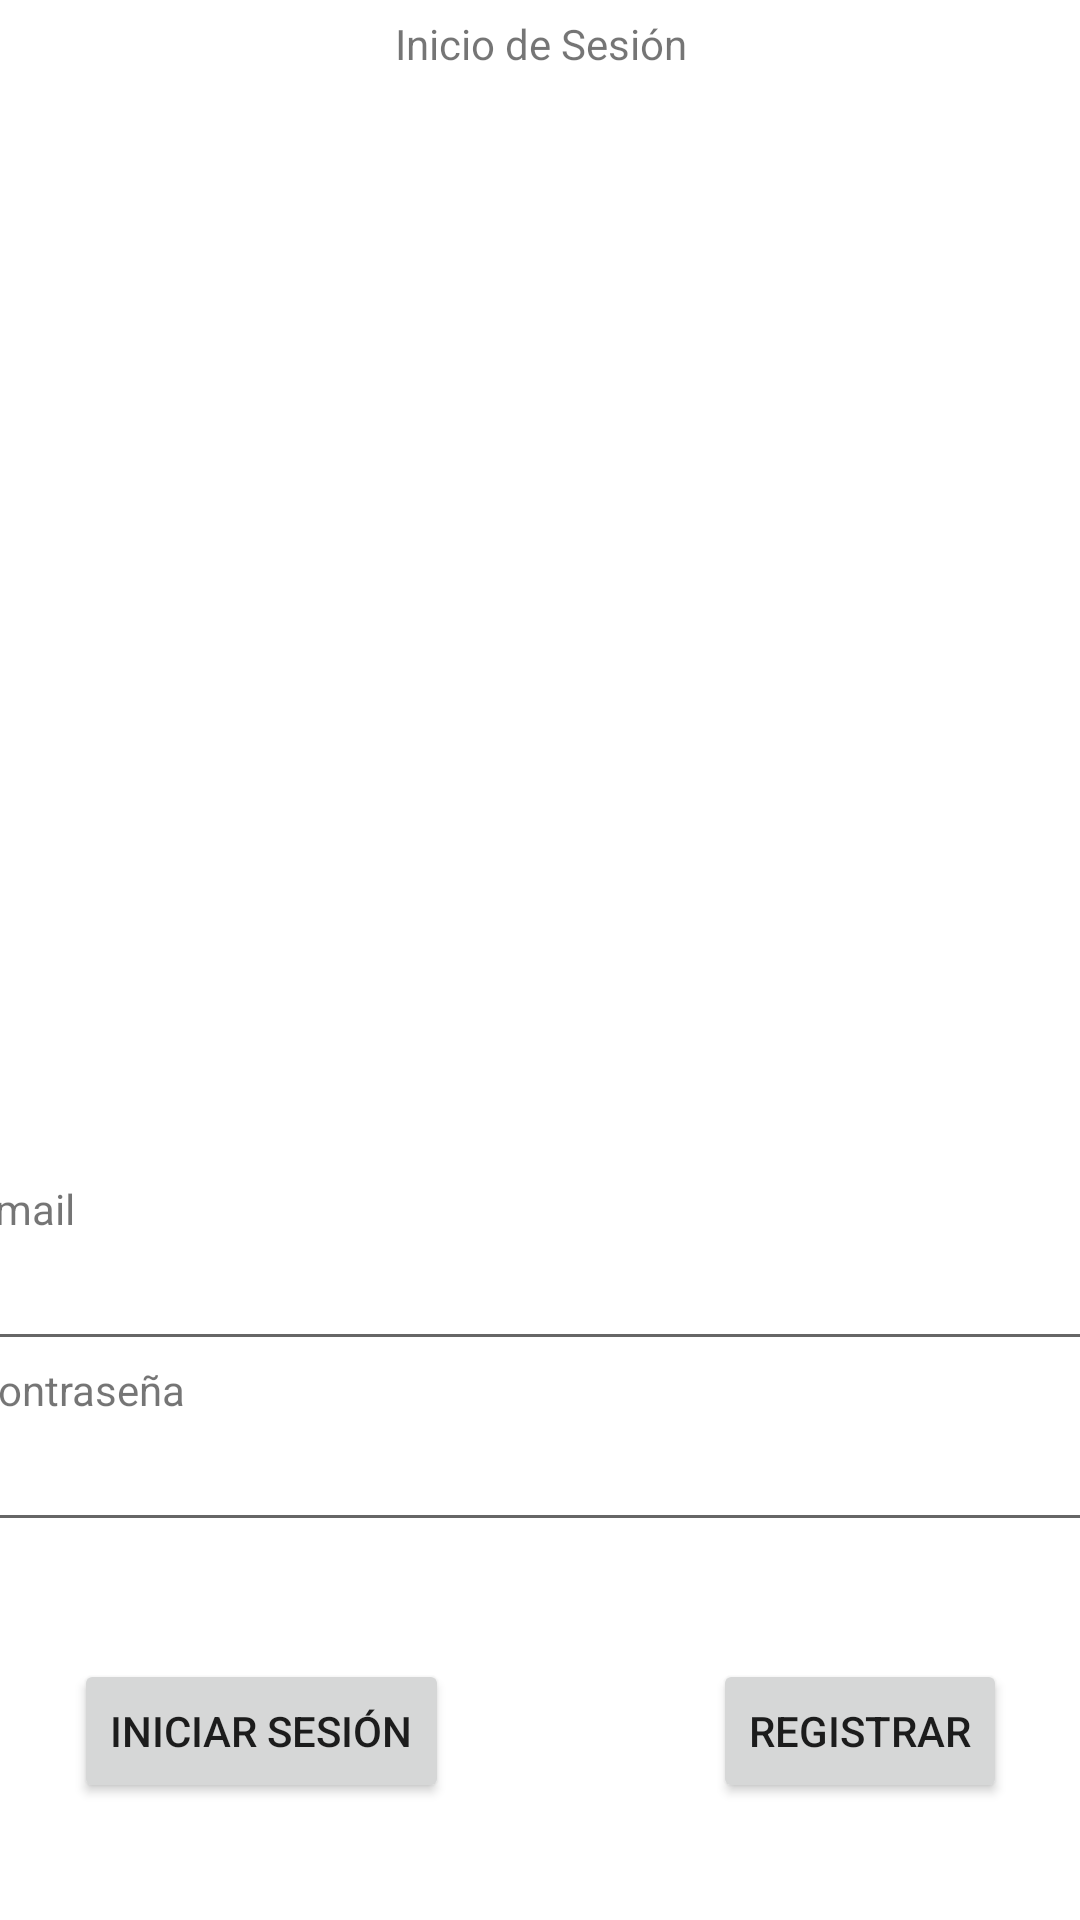

Reconstruct the res/layout file that produces this screen, plus the resources it refers to.
<!-- AndroidManifest.xml: application theme Theme.SuperReproductorMusica -->
<!-- res/layout/activity_login.xml -->
<?xml version="1.0" encoding="utf-8"?>
<androidx.constraintlayout.widget.ConstraintLayout xmlns:android="http://schemas.android.com/apk/res/android"
    xmlns:app="http://schemas.android.com/apk/res-auto"
    xmlns:tools="http://schemas.android.com/tools"
    android:layout_width="match_parent"
    android:layout_height="match_parent"
    tools:context=".loginEntrar">

    <LinearLayout
        android:id="@+id/linearLayout5"
        android:layout_width="409dp"
        android:layout_height="wrap_content"
        android:layout_marginStart="5dp"
        android:layout_marginTop="5dp"
        android:layout_marginEnd="5dp"
        android:orientation="vertical"
        app:layout_constraintBottom_toBottomOf="parent"
        app:layout_constraintEnd_toEndOf="parent"
        app:layout_constraintStart_toStartOf="parent"
        app:layout_constraintTop_toTopOf="parent"
        app:layout_constraintVertical_bias="0.0">

        <TextView
            android:id="@+id/textView12"
            android:layout_width="match_parent"
            android:layout_height="wrap_content"
            android:gravity="center"
            android:text="Inicio de Sesión" />
    </LinearLayout>

    <LinearLayout
        android:id="@+id/linearLayout9"
        android:layout_width="409dp"
        android:layout_height="wrap_content"
        android:layout_marginStart="5dp"
        android:layout_marginTop="2dp"
        android:layout_marginEnd="5dp"
        android:orientation="horizontal"
        app:layout_constraintBottom_toBottomOf="parent"
        app:layout_constraintEnd_toEndOf="parent"
        app:layout_constraintStart_toStartOf="parent"
        app:layout_constraintTop_toBottomOf="@+id/linearLayout5"
        app:layout_constraintVertical_bias="0.04000002">

        <ImageView
            android:id="@+id/imageView3"
            android:layout_width="300dp"
            android:layout_height="300dp"
            android:layout_weight="1"
            app:srcCompat="@mipmap/sintony" />
    </LinearLayout>

    <LinearLayout
        android:id="@+id/linearLayout13"
        android:layout_width="380dp"
        android:layout_height="wrap_content"
        android:layout_marginStart="5dp"
        android:layout_marginTop="3dp"
        android:layout_marginEnd="5dp"
        android:layout_marginBottom="5dp"
        android:gravity="center"
        android:orientation="vertical"
        app:layout_constraintBottom_toBottomOf="parent"
        app:layout_constraintEnd_toEndOf="parent"
        app:layout_constraintStart_toStartOf="parent"
        app:layout_constraintTop_toBottomOf="@+id/linearLayout9"
        app:layout_constraintVertical_bias="0.3">


        <TextView
            android:id="@+id/textView14"
            android:layout_width="match_parent"
            android:layout_height="wrap_content"
            android:text="Email" />

        <EditText
            android:id="@+id/loginEmail"
            android:layout_width="match_parent"
            android:layout_height="wrap_content"
            android:ems="10"
            android:inputType="textEmailAddress" />

        <TextView
            android:id="@+id/textView15"
            android:layout_width="match_parent"
            android:layout_height="wrap_content"
            android:text="Contraseña" />

        <EditText
            android:id="@+id/loginPass"
            android:layout_width="match_parent"
            android:layout_height="wrap_content"
            android:ems="10"
            android:inputType="textPassword" />

    </LinearLayout>

    <LinearLayout
        android:layout_width="wrap_content"
        android:layout_height="wrap_content"
        android:orientation="horizontal"
        app:layout_constraintBottom_toBottomOf="parent"
        app:layout_constraintEnd_toEndOf="parent"
        app:layout_constraintStart_toStartOf="parent"
        app:layout_constraintTop_toBottomOf="@+id/linearLayout13">

        <Button
            android:id="@+id/button3"
            android:layout_width="wrap_content"
            android:layout_height="wrap_content"
            android:onClick="inicioSesion"
            android:text="Iniciar Sesión" />

        <Button
            android:id="@+id/button5"
            android:layout_width="wrap_content"
            android:layout_height="wrap_content"
            android:layout_weight="1"
            android:text="Button"
            android:visibility="invisible" />

        <Button
            android:id="@+id/button4"
            android:layout_width="wrap_content"
            android:layout_height="wrap_content"
            android:layout_weight="1"
            android:onClick="registro"
            android:text="Registrar" />
    </LinearLayout>
</androidx.constraintlayout.widget.ConstraintLayout>
<!-- resources referenced by this layout -->
<resources>
  <style name="Theme.SuperReproductorMusica" parent="Theme.MaterialComponents.DayNight.DarkActionBar">
          
          <item name="colorPrimary">@color/purple_500</item>
          <item name="colorPrimaryVariant">@color/purple_700</item>
          <item name="colorOnPrimary">@color/white</item>
          
          <item name="colorSecondary">@color/teal_200</item>
          <item name="colorSecondaryVariant">@color/teal_700</item>
          <item name="colorOnSecondary">@color/black</item>
          
          <item name="android:statusBarColor" tools:targetApi="21">?attr/colorPrimaryVariant</item>
          
      </style>
  <!-- not gathered from this repository: default colours our renderer supplied (Android Studio template values) -->
  <color name="purple_500">#FF6200EE</color>
  <color name="purple_700">#FF3700B3</color>
  <color name="teal_200">#FF03DAC5</color>
  <color name="teal_700">#FF018786</color>
  <color name="black">#FF000000</color>
  <color name="white">#FFFFFFFF</color>
</resources>
